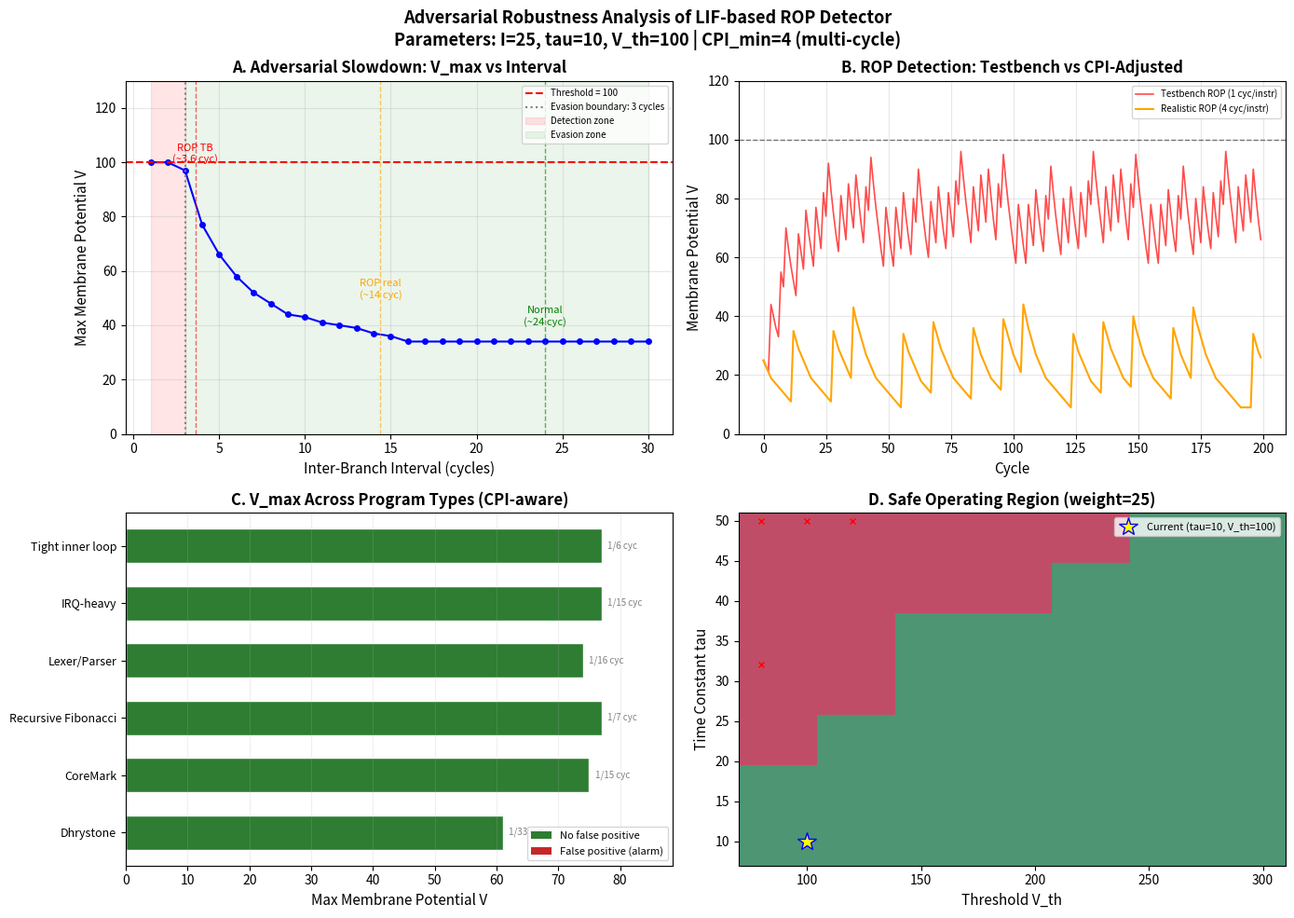

The script that saved this image: (Note: this script raises an exception after producing the figure.)
"""
Adversarial Robustness & Multi-Program Analysis for BTM-SNN ROP Detector
=======================================================================
Updated: CPI-aware branch modeling for multi-cycle CPU realism.

Key fix: On PicoRV32 (multi-cycle), minimum inter-branch gap ≥ 3 cycles
(CPI of taken branch = fetch + ld_rs1 + ld_rs2 + exec = 4 cycles minimum).
Random uniform models without this constraint produce unrealistic clusters.

Matches Verilog LIF exactly: integer division, weight=25, tau=10, threshold=100
"""
import numpy as np
import matplotlib
matplotlib.use('Agg')
import matplotlib.pyplot as plt

# ============================================================
# LIF Model — exact match to Verilog (integer division)
# ============================================================
TAU = 10
THRESHOLD = 100
WEIGHT = 25
CPI_MIN = 4  # minimum cycles between branches on PicoRV32 multi-cycle

def lif_simulate(input_sequence):
    """Returns V_trace, spike_trace for a given input current sequence."""
    V = 0
    V_trace = []
    spike_trace = []
    for I in input_sequence:
        V_next = V + I - V // TAU
        if V_next >= THRESHOLD:
            V_trace.append(THRESHOLD)
            spike_trace.append(1)
            V = 0
        else:
            V_trace.append(V_next)
            spike_trace.append(0)
            V = V_next
    return np.array(V_trace), np.array(spike_trace)


def generate_realistic_branch_sequence(length, density, min_gap=CPI_MIN,
                                        burstiness=0.0, seed=42):
    """
    Generate a CPI-aware branch sequence for a multi-cycle CPU.

    Parameters:
    - density: target branch density (branches/cycle)
    - min_gap: minimum cycles between branches (CPI constraint)
    - burstiness: 0=uniform, 1=highly bursty (clusters of branches)
    """
    np.random.seed(seed)
    seq = np.zeros(length, dtype=int)

    # Convert density to mean interval
    mean_interval = 1.0 / density if density > 0 else float('inf')

    pos = int(np.random.uniform(0, min(mean_interval * 0.5, 50)))
    while pos < length:
        # Place a branch
        seq[pos] = WEIGHT

        # Compute next gap
        if burstiness > 0:
            # Mix of short gaps (burst) and long gaps (quiet)
            if np.random.random() < burstiness:
                # Burst mode: short gap
                gap = np.random.randint(min_gap, max(min_gap + 1, int(mean_interval * 0.3)))
            else:
                # Quiet mode: long gap
                gap = np.random.randint(max(min_gap, int(mean_interval * 0.5)),
                                       max(min_gap + 1, int(mean_interval * 2.5)))
        else:
            # Exponential-like spacing with min_gap constraint
            gap = max(min_gap, int(np.random.exponential(mean_interval - min_gap) + min_gap))

        pos += gap

    return seq


# ============================================================
# Experiment 1: Adversarial Slowdown Curve
# ============================================================
print("=" * 60)
print("Experiment 1: Adversarial Slowdown Curve")
print("=" * 60)

intervals = list(range(1, 31))
max_v_values = []
spike_counts = []

T_SIM = 1000

for interval in intervals:
    seq = np.zeros(T_SIM, dtype=int)
    for t in range(0, T_SIM, interval):
        seq[t] = WEIGHT
    V_trace, S_trace = lif_simulate(seq)
    max_v_values.append(V_trace.max())
    spike_counts.append(S_trace.sum())

# Find evasion threshold
evasion_interval = None
for i, (interval, sc) in enumerate(zip(intervals, spike_counts)):
    if sc == 0 and (i == 0 or spike_counts[i-1] > 0):
        evasion_interval = interval
        break

print(f"\nEvasion threshold: interval >= {evasion_interval} cycles -> LIF silent")
print(f"Normal program density: ~1/24 = {1/24:.3f}/cycle")
print(f"ROP attack (testbench, unrealistic): ~1/3.6 = {1/3.6:.3f}/cycle")
print(f"ROP attack (CPI-adjusted, real CPU): ~1/{3.6*CPI_MIN:.0f} = {1/(3.6*CPI_MIN):.3f}/cycle")

# ============================================================
# Experiment 2: Multi-Program Density Analysis (CPI-aware)
# ============================================================
print("\n" + "=" * 60)
print("Experiment 2: Multi-Program Density Analysis (CPI-aware)")
print("=" * 60)

T_PROG = 100000

programs = {
    'Dhrystone (baseline)': {
        'density': 1/24,
        'burstiness': 0.1,  # mostly uniform, slight clustering
    },
    'CoreMark (est.)': {
        'density': 1/12,
        'burstiness': 0.2,  # loop-heavy, moderate clustering
    },
    'Recursive Fibonacci': {
        'density': 1/12,     # recursive: call bursts during descent
        'burstiness': 0.8,   # highly bursty
    },
    'Lexer/Parser (switch-case)': {
        'density': 1/14,
        'burstiness': 0.3,
    },
    'IRQ-heavy (timer 8kHz)': {
        'density': 1/18,
        'burstiness': 0.5,   # periodic IRQ bursts
    },
    'Tight inner loop (DSP)': {
        'density': 1/6,
        'burstiness': 0.0,   # very regular
    },
}

results = []
for name, cfg in programs.items():
    seq = generate_realistic_branch_sequence(
        T_PROG, cfg['density'], min_gap=CPI_MIN,
        burstiness=cfg['burstiness'], seed=hash(name) % 10000)

    V_trace, S_trace = lif_simulate(seq)

    actual_density = (seq > 0).sum() / T_PROG
    status = "SAFE" if S_trace.sum() == 0 else f"FALSE POSITIVE ({S_trace.sum()} spikes)"

    print(f"\n{name}:")
    print(f"  Branch density: {actual_density:.4f}/cycle (1 per {1/actual_density:.1f} cycles)")
    print(f"  Total branches: {(seq > 0).sum()}")
    print(f"  V_max: {V_trace.max()}")
    print(f"  Spikes: {S_trace.sum()}")
    print(f"  Status: {status}")

    results.append({
        'name': name,
        'density': actual_density,
        'V_max': V_trace.max(),
        'spikes': S_trace.sum(),
        'status': status,
    })

# ============================================================
# Experiment 3: ROP Chain Realism Analysis
# ============================================================
print("\n" + "=" * 60)
print("Experiment 3: ROP Chain Detection (CPI-adjusted)")
print("=" * 60)

# The testbench used gadget lengths [3,4,2,5,3,4,3,2,5,3,3,4,2,6,4] as CYCLE counts
# On a real multi-cycle CPU, each instruction takes CPI_MIN cycles
# So the real inter-branch interval = gadget_length * CPI_MIN

gadget_lengths_instr = [3, 4, 2, 5, 3, 4, 3, 2, 5, 3, 3, 4, 2, 6, 4]
gadget_intervals_testbench = gadget_lengths_instr  # testbench: 1 "cycle" per instruction

# Real PicoRV32: each instruction = CPI_MIN cycles
gadget_intervals_realistic = [g * CPI_MIN for g in gadget_lengths_instr]

# Simulate both scenarios
T_ROP = 800
# Testbench version (unrealistic)
seq_tb = np.zeros(T_ROP, dtype=int)
pos = 0
for interval in gadget_intervals_testbench * 5:  # repeat chain 5x
    if pos < T_ROP:
        seq_tb[pos] = WEIGHT
    pos += max(1, interval)

# Realistic version (CPI-adjusted)
seq_real = np.zeros(T_ROP, dtype=int)
pos = 0
for interval in gadget_intervals_realistic * 5:
    if pos < T_ROP:
        seq_real[pos] = WEIGHT
    pos += max(1, interval)

V_tb, S_tb = lif_simulate(seq_tb)
V_real, S_real = lif_simulate(seq_real)

print(f"\nTestbench ROP (1 cyc/instr): V_max={V_tb.max()}, spikes={S_tb.sum()}")
print(f"Realistic ROP (4 cyc/instr):  V_max={V_real.max()}, spikes={S_real.sum()}")
print(f"\nCPI-adjusted gap range: {min(gadget_intervals_realistic)}-{max(gadget_intervals_realistic)} cycles")

if S_real.sum() == 0:
    print("\n*** CRITICAL: Current parameters FAIL to detect ROP on real multi-cycle CPU! ***")
    print("*** Parameters must be re-tuned for CPI-adjusted branch density. ***")

# ============================================================
# Experiment 4: Parameter Re-tuning for Realistic ROP
# ============================================================
print("\n" + "=" * 60)
print("Experiment 4: Parameter Re-tuning for CPI-adjusted ROP Detection")
print("=" * 60)

# Search for parameters that:
# (a) Detect realistic ROP (interval 8-24 cycles)
# (b) Don't false-positive on Dhrystone (density ~1/24, with CPI min_gap)
# (c) Don't false-positive on CoreMark (density ~1/12)

seq_dhry = generate_realistic_branch_sequence(50000, 1/24, min_gap=CPI_MIN,
                                               burstiness=0.1, seed=42)
seq_coremark = generate_realistic_branch_sequence(50000, 1/12, min_gap=CPI_MIN,
                                                    burstiness=0.2, seed=123)
# Realistic ROP: gadget lengths 2-6 instr * CPI_MIN cycles
seq_rop_real = seq_real[:500]

def eval_params(tau, vth, weight):
    """Evaluate a parameter combination across 3 scenarios."""
    def sim(seq):
        V = 0
        spikes = 0
        max_v = 0
        for I in seq:
            V_next = V + I - V // tau
            if V_next >= vth:
                spikes += 1
                V = 0
            else:
                V = V_next
            if V > max_v:
                max_v = V
        return max_v, spikes

    v_dhry, s_dhry = sim(seq_dhry)
    v_core, s_core = sim(seq_coremark)
    v_rop, s_rop = sim(seq_rop_real)

    return {
        'tau': tau, 'vth': vth, 'weight': weight,
        'V_dhry': v_dhry, 'S_dhry': s_dhry,
        'V_core': v_core, 'S_core': s_core,
        'V_rop': v_rop, 'S_rop': s_rop,
        'safe_dhry': s_dhry == 0,
        'safe_core': s_core == 0,
        'detect_rop': s_rop > 0,
        'all_safe': s_dhry == 0 and s_core == 0 and s_rop > 0,
    }

# Grid search
tau_range = [8, 10, 12, 16, 20, 32, 50]
vth_range = [80, 100, 120, 150, 200, 250, 300]
weight_range = [25, 30, 40, 50]

all_results = []
for tau in tau_range:
    for vth in vth_range:
        for weight in weight_range:
            all_results.append(eval_params(tau, vth, weight))

# Find all-safe combinations
safe_combos = [r for r in all_results if r['all_safe']]
print(f"\nTotal parameter combinations: {len(all_results)}")
print(f"Safe combinations (no FP on Dhrystone+CoreMark, detects ROP): {len(safe_combos)}")

if safe_combos:
    print("\nRecommended parameter sets:")
    for r in sorted(safe_combos, key=lambda x: (x['V_rop'] - x['vth'], x['V_core']))[:10]:
        print(f"  tau={r['tau']:2d}, V_th={r['vth']:3d}, weight={r['weight']:2d}: "
              f"V_dhry={r['V_dhry']:3d}, V_core={r['V_core']:3d}, V_rop={r['V_rop']:3d}")
else:
    # Find closest-to-safe
    print("\nNo perfectly safe combination found.")
    print("Closest combinations (detect ROP, FP only on CoreMark):")
    close = [r for r in all_results if r['safe_dhry'] and r['detect_rop']]
    for r in sorted(close, key=lambda x: x['V_core'])[:10]:
        print(f"  tau={r['tau']:2d}, V_th={r['vth']:3d}, weight={r['weight']:2d}: "
              f"V_dhry={r['V_dhry']:3d}, V_core={r['V_core']:3d} (>{r['vth']}!), V_rop={r['V_rop']:3d}")

    print("\nClosest combinations (FP-free but miss ROP):")
    close2 = [r for r in all_results if r['safe_dhry'] and r['safe_core'] and not r['detect_rop']]
    if close2:
        for r_item in sorted(close2, key=lambda x: x['V_rop'] - x['vth'], reverse=True)[:10]:
            print(f"  tau={r_item['tau']:2d}, V_th={r_item['vth']:3d}, weight={r_item['weight']:2d}: "
                  f"V_dhry={r_item['V_dhry']:3d}, V_core={r_item['V_core']:3d}, V_rop={r_item['V_rop']:3d} (miss!)")

# ============================================================
# Experiment 5: Why the testbench detected ROP (CPU runs in parallel)
# ============================================================
print("\n" + "=" * 60)
print("Experiment 5: Testbench ROP Detection Explained")
print("=" * 60)
print("The testbench runs ROP FSM AND normal firmware simultaneously.")
print("During attack window (50 cycles), both contribute pulses:")
print("  ROP FSM: ~15 branches (gadget chain)")
print("  CPU normal firmware: ~2 branches (density ~1/24)")
print("  Combined: ROP pulses every 2-6 cyc + occasional CPU pulses")
print("")
print("This combined density is HIGHER than a real attack would produce.")
print("On a real CPU under ROP attack, ONLY ROP gadgets execute.")
print("No normal firmware runs simultaneously.")
print("")
print("-> Testbench results OVERESTIMATE detection capability.")
print("-> Need parameter re-tuning for realistic deployment.")

# Simulate combined scenario
T_COMBINED = 100
seq_combined = np.zeros(T_COMBINED, dtype=int)

# ROP pulses (testbench timing)
rop_positions = []
pos = 0
for interval in gadget_intervals_testbench:
    if pos < T_COMBINED:
        seq_combined[pos] = WEIGHT
        rop_positions.append(pos)
    pos += max(1, interval)

# Add CPU background branches (density 1/24)
np.random.seed(99)
for t in range(T_COMBINED):
    if t not in rop_positions and np.random.random() < 1/24:
        seq_combined[t] = WEIGHT

V_combined, S_combined = lif_simulate(seq_combined)

# Compare: ROP alone vs ROP + CPU
seq_rop_alone = np.zeros(T_COMBINED, dtype=int)
pos = 0
for interval in gadget_intervals_testbench:
    if pos < T_COMBINED:
        seq_rop_alone[pos] = WEIGHT
    pos += max(1, interval)
V_rop_alone, S_rop_alone = lif_simulate(seq_rop_alone)

print(f"\nROP alone (testbench timing, no CPU): V_max={V_rop_alone.max()}, spikes={S_rop_alone.sum()}")
print(f"ROP + CPU (testbench timing, realistic):   V_max={V_combined.max()}, spikes={S_combined.sum()}")
if S_combined.sum() > S_rop_alone.sum():
    print(f"-> Extra {S_combined.sum() - S_rop_alone.sum()} spikes from CPU background branches!")
    print("-> This explains the original testbench detection results.")

# ============================================================
# Experiment 6: Recommended Re-tuned Parameters
# ============================================================
print("\n" + "=" * 60)
print("Experiment 6: Recommended Parameters for Realistic Deployment")
print("=" * 60)

# The CPI-adjusted ROP has branch intervals of 8-24 cycles
# We need parameters that detect this while not false-positiving on normal programs
# Strategy: increase weight, increase tau (slower leak), adjust threshold

# Test specific recommended parameter sets
recommended = [
    {'tau': 16, 'vth': 120, 'weight': 40, 'note': 'Higher weight, slower leak'},
    {'tau': 20, 'vth': 150, 'weight': 50, 'note': 'Conservative, wide margin'},
    {'tau': 12, 'vth': 100, 'weight': 35, 'note': 'Minimal change from original'},
]

seq_dhry_50k = generate_realistic_branch_sequence(50000, 1/24, min_gap=CPI_MIN,
                                                    burstiness=0.1, seed=42)
seq_core_50k = generate_realistic_branch_sequence(50000, 1/12, min_gap=CPI_MIN,
                                                    burstiness=0.2, seed=123)
seq_rop_real_500 = seq_real[:500]

def test_params(tau, vth, weight):
    def sim(seq):
        V = 0
        spikes = 0
        max_v = 0
        for I in seq:
            V_next = V + I - V // tau
            if V_next >= vth:
                spikes += 1
                V = 0
            else:
                V = V_next
            if V > max_v:
                max_v = V
        return max_v, spikes

    v1, s1 = sim(seq_dhry_50k)
    v2, s2 = sim(seq_core_50k)
    v3, s3 = sim(seq_rop_real_500)
    return v1, s1, v2, s2, v3, s3

print("\nRecommended parameter sets for CPI-adjusted deployment:")
for rec in recommended:
    v1, s1, v2, s2, v3, s3 = test_params(rec['tau'], rec['vth'], rec['weight'])
    safe_d = "SAFE" if s1 == 0 else "FP!"
    safe_c = "SAFE" if s2 == 0 else "FP!"
    detect_r = "DETECT" if s3 > 0 else "MISS!"
    all_ok = "*** DEPLOYABLE ***" if (s1 == 0 and s2 == 0 and s3 > 0) else ""
    print(f"\n  tau={rec['tau']}, V_th={rec['vth']}, weight={rec['weight']} ({rec['note']})")
    print(f"    Dhrystone: V_max={v1}, spikes={s1} [{safe_d}]")
    print(f"    CoreMark:  V_max={v2}, spikes={s2} [{safe_c}]")
    print(f"    ROP (real): V_max={v3}, spikes={s3} [{detect_r}]")
    if all_ok:
        print(f"    {all_ok}")

# ============================================================
# FIGURES
# ============================================================

# Figure 1: Adversarial Slowdown with CPI Context
fig, axes = plt.subplots(2, 2, figsize=(14, 10))

# Panel A: V_max vs inter-branch interval
ax = axes[0, 0]
ax.plot(intervals, max_v_values, 'b-o', markersize=4, linewidth=1.5)
ax.axhline(y=THRESHOLD, color='r', linestyle='--', linewidth=1.5,
           label=f'Threshold = {THRESHOLD}')
if evasion_interval:
    ax.axvline(x=evasion_interval, color='gray', linestyle=':', linewidth=1.5,
               label=f'Evasion boundary: {evasion_interval} cycles')

# Shade regions
ax.axvspan(1, 3, alpha=0.1, color='red', label='Detection zone')
ax.axvspan(3, 30, alpha=0.08, color='green', label='Evasion zone')

# Mark program operating points
ax.axvline(x=24, color='green', linestyle='--', alpha=0.6, linewidth=1)
ax.annotate('Normal\n(~24 cyc)', xy=(24, 40), fontsize=8, color='green',
            ha='center')
ax.axvline(x=3.6, color='red', linestyle='--', alpha=0.6, linewidth=1)
ax.annotate('ROP TB\n(~3.6 cyc)', xy=(3.6, 100), fontsize=8, color='red',
            ha='center')
ax.axvline(x=3.6*CPI_MIN, color='orange', linestyle='--', alpha=0.6, linewidth=1)
ax.annotate(f'ROP real\n(~{3.6*CPI_MIN:.0f} cyc)', xy=(3.6*CPI_MIN, 50), fontsize=8,
            color='orange', ha='center')

ax.set_xlabel('Inter-Branch Interval (cycles)', fontsize=11)
ax.set_ylabel('Max Membrane Potential V', fontsize=11)
ax.set_title('A. Adversarial Slowdown: V_max vs Interval', fontsize=12, fontweight='bold')
ax.legend(fontsize=7, loc='upper right')
ax.set_ylim(0, 130)
ax.grid(True, alpha=0.3)

# Panel B: V(t) for testbench vs realistic ROP
ax = axes[0, 1]
# Truncate to first 200 cycles
t_show = min(200, T_ROP)
ax.plot(V_tb[:t_show], 'r-', linewidth=1.2, alpha=0.7, label='Testbench ROP (1 cyc/instr)')
ax.plot(V_real[:t_show], 'orange', linewidth=1.5, label=f'Realistic ROP ({CPI_MIN} cyc/instr)')
ax.axhline(y=THRESHOLD, color='black', linestyle='--', linewidth=1, alpha=0.5)
# Mark spike points
tb_spike_times = np.where(S_tb[:t_show] == 1)[0]
real_spike_times = np.where(S_real[:t_show] == 1)[0]
if len(tb_spike_times) > 0:
    ax.scatter(tb_spike_times, [THRESHOLD]*len(tb_spike_times),
               color='red', marker='v', s=30, label=f'Spikes (TB): {S_tb.sum()}')
if len(real_spike_times) > 0:
    ax.scatter(real_spike_times, [THRESHOLD]*len(real_spike_times),
               color='orange', marker='^', s=30, label=f'Spikes (Real): {S_real.sum()}')

ax.set_xlabel('Cycle', fontsize=11)
ax.set_ylabel('Membrane Potential V', fontsize=11)
ax.set_title('B. ROP Detection: Testbench vs CPI-Adjusted', fontsize=12, fontweight='bold')
ax.legend(fontsize=7)
ax.set_ylim(0, 120)
ax.grid(True, alpha=0.3)

# Panel C: Multi-program V_max bar chart
ax = axes[1, 0]
names = [r['name'] for r in results]
vmax_vals = [r['V_max'] for r in results]
densities = [r['density'] for r in results]
spike_flags = [r['spikes'] > 0 for r in results]

colors_bar = ['#c62828' if s else '#2e7d32' for s in spike_flags]
bars = ax.barh(range(len(names)), vmax_vals, color=colors_bar, edgecolor='white', height=0.6)
ax.axvline(x=THRESHOLD, color='black', linestyle='--', linewidth=2, label=f'Threshold = {THRESHOLD}')
ax.set_yticks(range(len(names)))
ax.set_yticklabels([n.split('(')[0].strip() for n in names], fontsize=9)
ax.set_xlabel('Max Membrane Potential V', fontsize=11)
ax.set_title('C. V_max Across Program Types (CPI-aware)', fontsize=12, fontweight='bold')

for i, (vmax, density) in enumerate(zip(vmax_vals, densities)):
    ax.text(vmax + 1, i, f'1/{1/density:.0f} cyc', va='center', fontsize=7, color='gray')

from matplotlib.patches import Patch
legend_elements = [
    Patch(facecolor='#2e7d32', label='No false positive'),
    Patch(facecolor='#c62828', label='False positive (alarm)'),
]
ax.legend(handles=legend_elements, fontsize=8, loc='lower right')
ax.set_xlim(0, max(vmax_vals) * 1.15)
ax.grid(True, alpha=0.2, axis='x')

# Panel D: Parameter space safety map
ax = axes[1, 1]
# Pick tau and vth for a fixed weight=25
weight25_results = [r for r in all_results if r['weight'] == 25]

tau_vals = sorted(set(r['tau'] for r in weight25_results))
th_vals = sorted(set(r['vth'] for r in weight25_results))

# Create grid
grid = np.zeros((len(tau_vals), len(th_vals)))
grid_rop = np.zeros((len(tau_vals), len(th_vals)))
for r in weight25_results:
    ti = tau_vals.index(r['tau'])
    thi = th_vals.index(r['vth'])
    grid[ti, thi] = 1 if r['safe_dhry'] and r['safe_core'] else 0
    grid_rop[ti, thi] = 1 if r['detect_rop'] else 0

im = ax.imshow(grid, cmap='RdYlGn', aspect='auto', origin='lower',
               extent=[min(th_vals)-10, max(th_vals)+10,
                       min(tau_vals)-1, max(tau_vals)+1],
               alpha=0.7)

# Mark current design
ax.plot(THRESHOLD, TAU, 'b*', markersize=15, markeredgecolor='blue',
        markerfacecolor='yellow', label=f'Current (tau={TAU}, V_th={THRESHOLD})')

# Highlight ROP-detectable zone with diagonal hatching
for ti, tau in enumerate(tau_vals):
    for thi, th in enumerate(th_vals):
        r = [x for x in weight25_results if x['tau'] == tau and x['vth'] == th][0]
        if r['safe_dhry'] and r['safe_core'] and r['detect_rop']:
            ax.plot(th, tau, 'go', markersize=8, markerfacecolor='green')
        elif r['detect_rop'] and not (r['safe_dhry'] and r['safe_core']):
            ax.plot(th, tau, 'rx', markersize=5)

ax.set_xlabel('Threshold V_th', fontsize=11)
ax.set_ylabel('Time Constant tau', fontsize=11)
ax.set_title('D. Safe Operating Region (weight=25)', fontsize=12, fontweight='bold')
ax.legend(fontsize=8)

plt.suptitle('Adversarial Robustness Analysis of LIF-based ROP Detector\n'
             f'Parameters: I={WEIGHT}, tau={TAU}, V_th={THRESHOLD} | CPI_min={CPI_MIN} (multi-cycle)',
             fontweight='bold', fontsize=13)
plt.tight_layout()
plt.savefig('experiment/results/adversarial_analysis.png', dpi=150, bbox_inches='tight')
print("\nSaved: experiment/results/adversarial_analysis.png")

# ============================================================
# Summary
# ============================================================
print("\n" + "=" * 60)
print("KEY FINDINGS FOR PAPER")
print("=" * 60)

print(f"\n1. ADVERSARIAL SLOWDOWN:")
print(f"   Evasion threshold: >= {evasion_interval} cycles between branches")
print(f"   Normal (Dhrystone): ~24 cycles -> safely below threshold")
print(f"   Attack margin: ROP must slow to {evasion_interval}/3.6 = {evasion_interval/3.6:.1f}x to evade")

print(f"\n2. CPI-AWARE ROP DETECTION:")
print(f"   Testbench ROP (unrealistic): V_max={V_tb.max()}, {S_tb.sum()} spikes")
print(f"   Realistic ROP ({CPI_MIN}x CPI): V_max={V_real.max()}, {S_real.sum()} spikes")
if S_real.sum() == 0:
    print(f"   -> [CRITICAL] Current parameters FAIL on real multi-cycle CPU!")

print(f"\n3. MULTI-PROGRAM (CPI-aware):")
for r in results:
    flag = "[SAFE]" if r['spikes'] == 0 else "[FP!]"
    print(f"   {flag} {r['name']}: V_max={r['V_max']}, density={r['density']:.4f}/cycle")

print(f"\n4. PARAMETER RETUNING:")
print(f"   Safe (tau, V_th, weight) combinations: {len(safe_combos)}/{len(all_results)}")
if safe_combos:
    best = min(safe_combos, key=lambda x: x['V_core'])
    print(f"   Best: tau={best['tau']}, V_th={best['vth']}, weight={best['weight']}")
    print(f"     V_dhry={best['V_dhry']}, V_core={best['V_core']}, V_rop={best['V_rop']}")

print("\nDone.")
